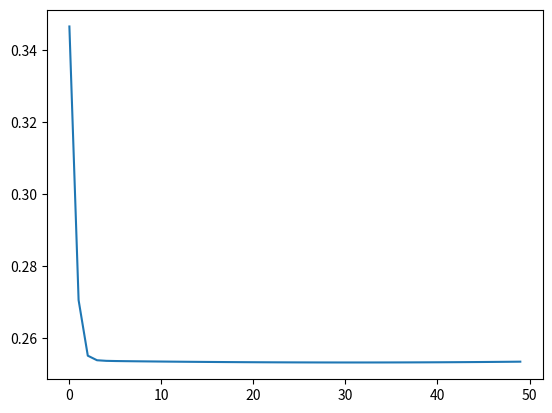

Write Python code to recreate this figure.
import numpy as np
import matplotlib.pyplot as plt

# Define the sigmoid function
def sigmoid(x):
  return 1/(1+np.exp(-x))

# Define the derivative function
def sigmoidDerivative(x):
    # does not include sigmoid functions in this derivative because the arguments being passed have already been 'activated'
  return x*(1-x)

class Layer:
    def __init__(self, inputs, neurons, weights=None, bias=None):
        self.weights = weights if weights is not None else np.random.rand(inputs, neurons)
        self.bias = bias if bias is not None else np.random.rand(neurons)
        self.activation = None
        # error is the error of a specific layer
        self.error = None
        # delta is the error applied to a specific layer
        self.delta = None
    
    def activate(self, inputs):
        # Take the dot product of the weights and the input layer plus the bias (Wx + bias)
        #print (inputs)
        #print (self.weights)
        #print (self.bias)
        activationStep = np.dot(inputs, self.weights) + self.bias
        # Apply the activation function to the linear function
        activationStep = sigmoid(activationStep)
        self.activation = activationStep
        
        return self.activation
        
class tcNeuralNetwork:
    # Initializing the neutral network
    def __init__(self):
        self._layers = []
        
    def addLayer(self, layer):
        self._layers.append(layer)
        
        '''
        # Defining the input array
        self.input = x
        # Defining number of nodes in hidden layer
        self.nodes = z
        
        # Defining 3 hidden layers
        # Defining the first layer of weights as the same size of the inputs | shape[1] = columns = 1  |  shape[0] = rows
        self.weights1 = np.random.rand(self.input.shape[1],z) 
        self.weights2 = np.random.rand(z,z)
        self.weights3 = np.random.rand(z,1)
        # Defining the ACTUAL output array from the data (training data)
        self.y = y
        # Defining the CALCULATED output array
        self.output = np.zeros(y.shape)
        '''

    def feedForward(self, x):
        # For each layer activate each layer via weights + activation function
        for layer in self._layers:
            layerActivated = layer.activate(x)
            
        return layerActivated
    
        '''
        # HiddenLayer 1 is defined as the dot product of (weights)(input) + (bias)
        # Bias is equal to a 1 row and "z" columns - size of hidden layer
        self.layer1Bias = np.zeros((1,z))
        self.hiddenLayer1 = sigmoid(np.dot(self.input, self.weights1) + self.layer1Bias)
        
        # Layer 2  defined as the dot product of (weights)(input) + (bias)
        # Bias is equal to a 1 row and "z" columns - size of hidden layer
        self.layer2Bias = np.zeros((1,z))
        self.hiddenLayer2 = sigmoid(np.dot(self.hiddenLayer1, self.weights2) + self.layer2Bias)
        
        # Defining the output layer as the dot product of the (weights)(output layer 1) + (bias)
        # Bias is equal to a 1 row and "z" columns - size of hidden layer
        # Output layer - Regression = linear function | Classification = softmax fucntion or sigmoid
        self.layer3Bias = np.zeros((1,z))
        self.output = sigmoid(np.dot(self.hiddenLayer2, self.weights3) + self.layer3Bias)
        return self.output
        '''
        
    def backPropagation(self, x, y, learningRate):
        # where x is the input values for a specific layer
        # where y is the output values for a specific layer
        
        # For iteration the outputs are equal to result of the feed forward step
        outputs = self.feedForward(x)
        
        # Loop over the layers from the end to back propagate the error i.e. 3 layers = [2,1,0]
        for i in reversed(range(len(self._layers))):
            layer = self._layers[i]
            
            # Check if this is the output layer | -1 refers to the last element i.e. 0 
            if layer == self._layers[-1]:
                # derivative of the loss function = 1/2*(y-output)^2 *derivative of linear function wrt to Weights
                layer.error = (y - outputs)
                layer.delta = layer.error * sigmoidDerivative(outputs)
            else:
                # Next layer is ACTUALLY the previous layer in the neural network
                nextLayer = self._layers[i+1]
                # Next layer is actually the layer we just previously computed
                layer.error = np.dot(nextLayer.weights, nextLayer.delta)
                # sigmoidDerivative can be multiplied because it is simply a scalar vector
                layer.delta = layer.error * sigmoidDerivative(layer.activation)
                print(layer.activation)
                print (sigmoidDerivative(layer.activation))
        
        # Updating the weights
        for i in range(len(self._layers)):
            layer = self._layers[i]
            # Shape the inputs into a 2d array of rows 1, '# attributes' columns
            # When you're at the first hidden, set inputs to the input column
            # Otherwise set the input layer to the previous hidden layer post activation
            currentInputs = np.atleast_2d(x if i == 0 else self._layers[i-1].activation)
            layer.weights += layer.delta * currentInputs.T * learningRate
            layer.bias += layer.delta * learningRate
        '''
        # Caculating the error associated with the output
        # Error is calculated as the derivative of the loss function (y-ybar)^2 with respect to weights 3
        # Uses multiplication to apply the error not dot product
        tempError = 2*(self.y-self.output)*sigmoidDerivative(self.output)
        errorWeights3 = np.dot(self.hiddenLayer2.T,tempError)
        
        # Error is calculated as the derivative of the loss function (y-ybar)^2 with respect to weights 2
        tempError = np.dot(tempError, self.weights3.T)*sigmoidDerivative(self.hiddenLayer2)
        errorWeights2 = np.dot(self.hiddenLayer1.T, tempError)
            
    
        # Error is calculated as the derivative of the loss function (y-ybar)^2 with respect to weights 1
        tempError = np.dot(tempError, self.weights2.T)*sigmoidDerivative(self.hiddenLayer1)
        errorWeights1 = np.dot(tempError, self.input)
        
        # Update the weights according to the error above - no learning rate applied
        self.weights1 += errorWeights1
        self.weights2 += errorWeights2
        self.weights3 += errorWeights3
        return self.weights1
        '''
        
    def train(self, inputs, outputs, learningRate, maxCycles):
        
        meanSquareErrors = []
        
        for i in range(maxCycles):
            # Loops through each training example and performs back propagation
            for j in range (len(inputs)):
                self.backPropagation(inputs[j],outputs[j],learningRate)
            # Calculate mean square error every 10 trials
            
            if i % 10 == 0:
                currentError = np.mean(np.square(outputs - testNetwork.feedForward(inputs)))
                meanSquareErrors.append(currentError)
                print('Cycle: #%s, MSE: %f' % (i, float(currentError)))
        return meanSquareErrors
    
            
        '''
        # Set the output as the initial feed output calculated from feed forward
        self.output = self.feedForward()
        # Back propagate to reduce error
        self.backPropagation()
        '''

x=np.array(([0,0,1],[0,1,1],[1,0,1],[1,1,1]), dtype=float)
y=np.array(([0],[1],[1],[0]), dtype=float)

testNetwork = tcNeuralNetwork()
testNetwork.addLayer(Layer(3,3))
testNetwork.addLayer(Layer(3,3))
testNetwork.addLayer(Layer(3,1))

errors = testNetwork.train(x,y,0.3,500)
plt.plot(errors)


